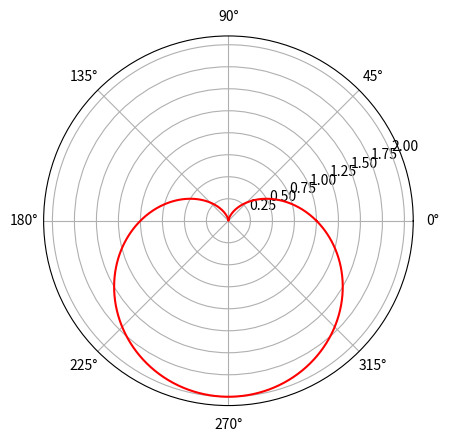

Recreate this plot in Python.
import matplotlib.pyplot as plt
import numpy as np


def cardioid_polar(a):
    theta = np.linspace(0, 2*np.pi, 1000)
    r = a*(1 - np.sin(theta))
    graph = plt.subplot(111, polar=True)
    graph.plot(theta, r, color='red')
    plt.savefig('heart-polar.png')
    plt.show()


if __name__ == '__main__':
    cardioid_polar(1)
